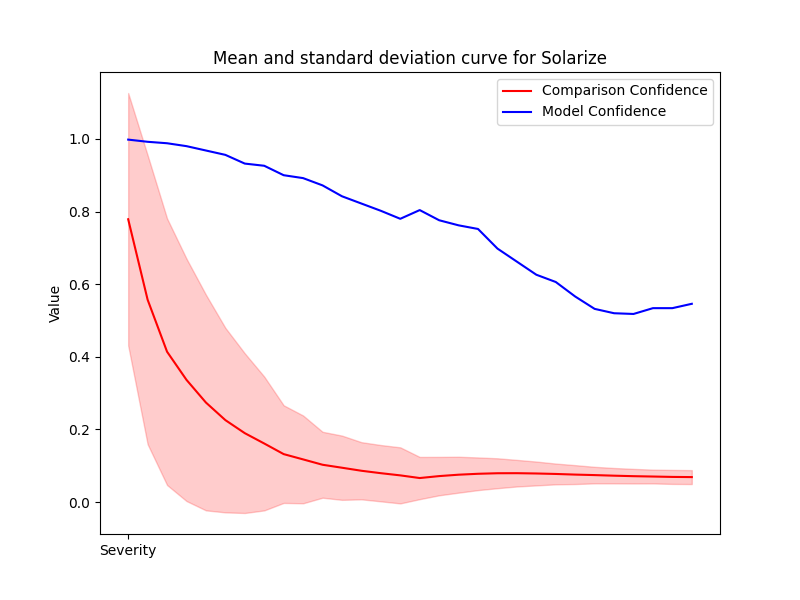

The table this chart was drawn from, first rows:
Severity, Mean, Std, Accuracy
1, 0.7788, 0.3476, 0.998
2, 0.5573, 0.3978, 0.992
3, 0.4141, 0.367, 0.988
4, 0.3366, 0.3336, 0.98
5, 0.2741, 0.2968, 0.968
6, 0.2258, 0.254, 0.956
7, 0.1898, 0.2198, 0.932
8, 0.1614, 0.1842, 0.926
9, 0.1322, 0.1344, 0.9
10, 0.1176, 0.1209, 0.892
11, 0.1029, 0.09074, 0.872
12, 0.09467, 0.08844, 0.842
13, 0.08635, 0.0787, 0.822
14, 0.07964, 0.07752, 0.802
15, 0.07362, 0.07718, 0.78
16, 0.06628, 0.05812, 0.804
17, 0.07164, 0.05288, 0.776
18, 0.07548, 0.04944, 0.762
19, 0.07801, 0.04497, 0.752
20, 0.07949, 0.04117, 0.698
21, 0.07965, 0.03662, 0.662
22, 0.07883, 0.03283, 0.626
23, 0.07754, 0.02861, 0.606
24, 0.07578, 0.02601, 0.566
25, 0.0744, 0.02276, 0.532
26, 0.07278, 0.02119, 0.52
27, 0.07142, 0.0201, 0.518
28, 0.07044, 0.01896, 0.534
29, 0.06938, 0.0193, 0.534
30, 0.0689, 0.01919, 0.546
